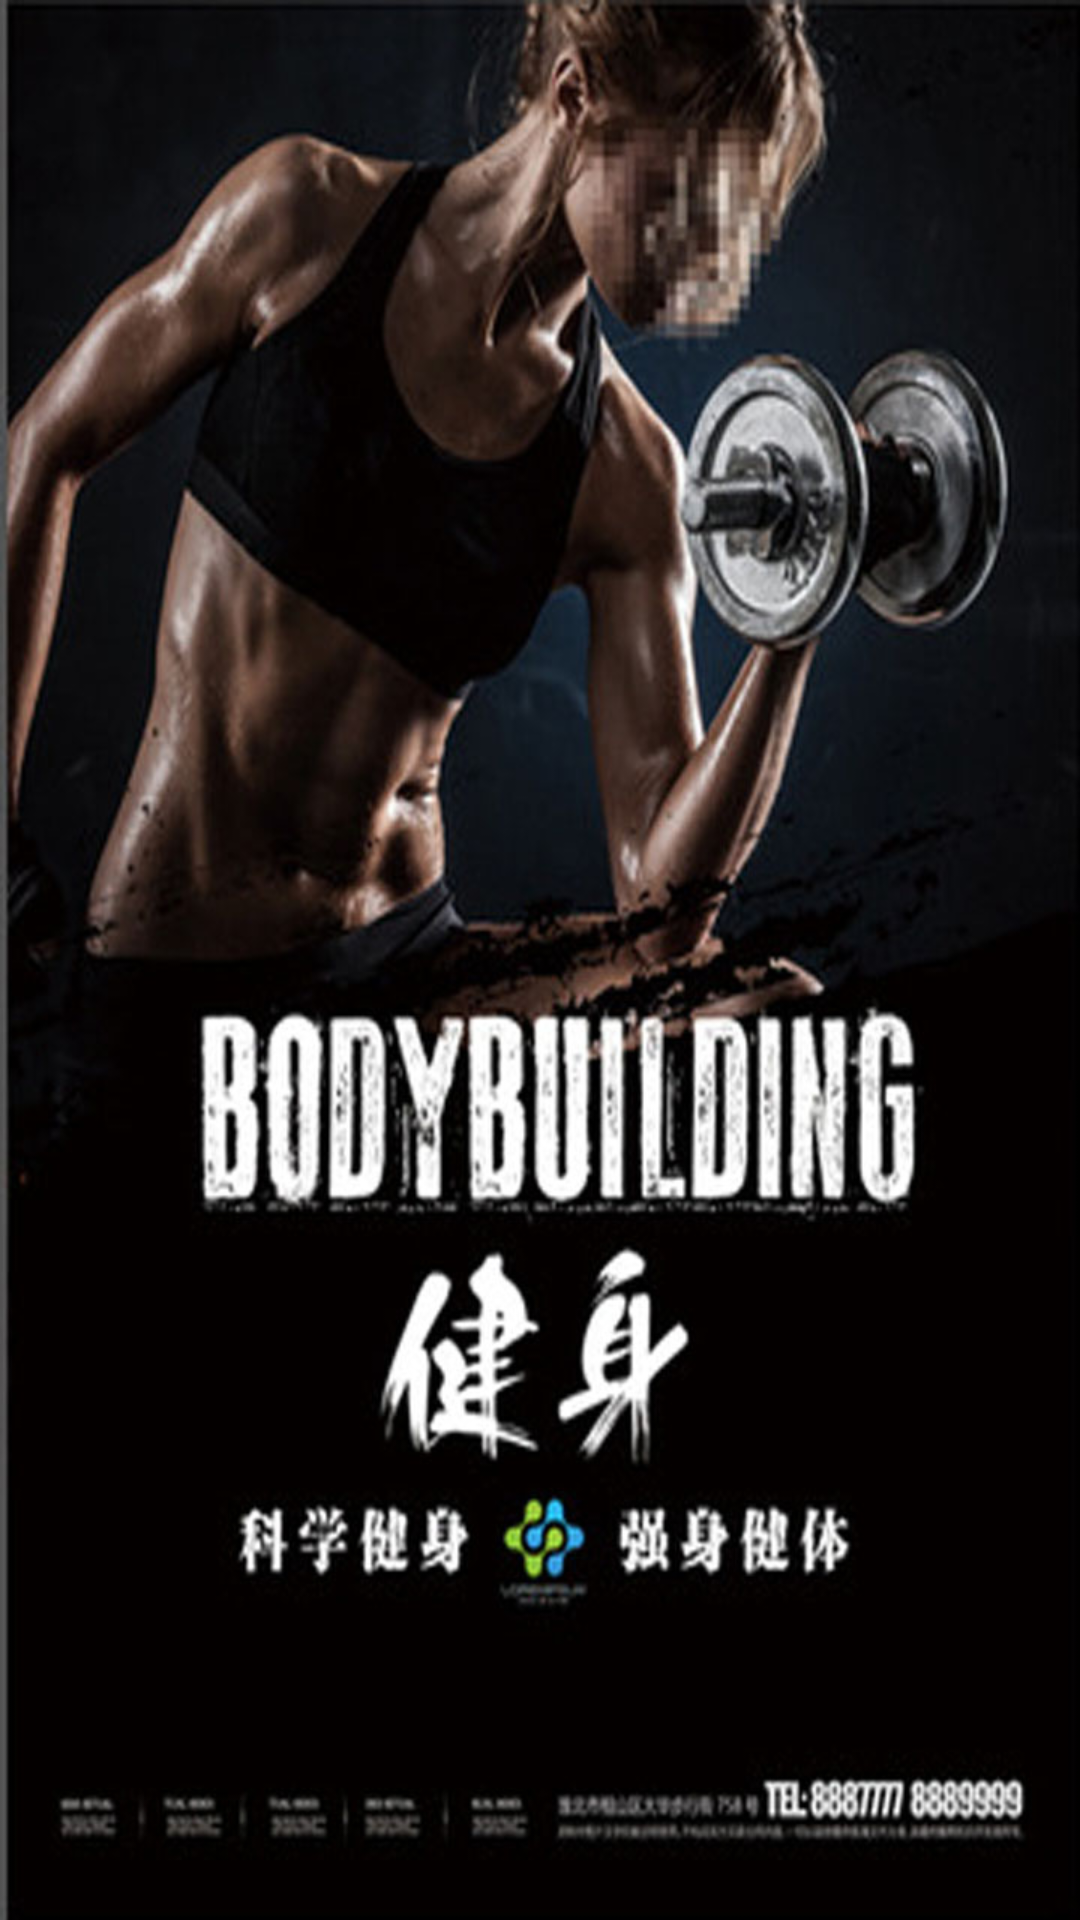

Reconstruct the res/layout file that produces this screen, plus the resources it refers to.
<!-- AndroidManifest.xml: application theme AppTheme -->
<!-- res/layout/guide_item1.xml -->
<?xml version="1.0" encoding="utf-8"?>
<LinearLayout xmlns:android="http://schemas.android.com/apk/res/android"
    android:orientation="vertical" android:layout_width="match_parent"
    android:layout_height="match_parent">
    <ImageView
        android:id="@+id/guide_item1"
        android:layout_width="match_parent"
        android:layout_height="match_parent"
        android:src="@drawable/guide_1"
        android:scaleType="fitXY"/>
</LinearLayout>
<!-- resources referenced by this layout -->
<resources>
  <!-- drawable guide_1: jpg bitmap (drawable, 130718 bytes) -->
  <style name="AppTheme" parent="Theme.AppCompat.Light.DarkActionBar">
          
      </style>
</resources>
